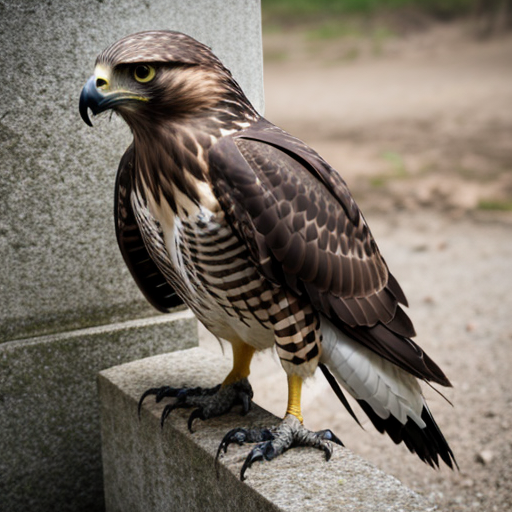
Generation parameters embedded in this image by AUTOMATIC1111 Stable Diffusion web UI or a fork of it (Forge, ...) (PNG 'parameters' text chunk):
hawk
Negative prompt: person, human, men, women, painting, cartoon, anime, comic
Steps: 20, Sampler: DPM++ 2M, Schedule type: Karras, CFG scale: 7, Seed: 2949003466, Size: 512x512, Model hash: 463d6a9fe8, Model: absolutereality_v181, VAE hash: 235745af8d, VAE: vae-ft-mse-840000-ema-pruned.ckpt, Version: v1.10.1